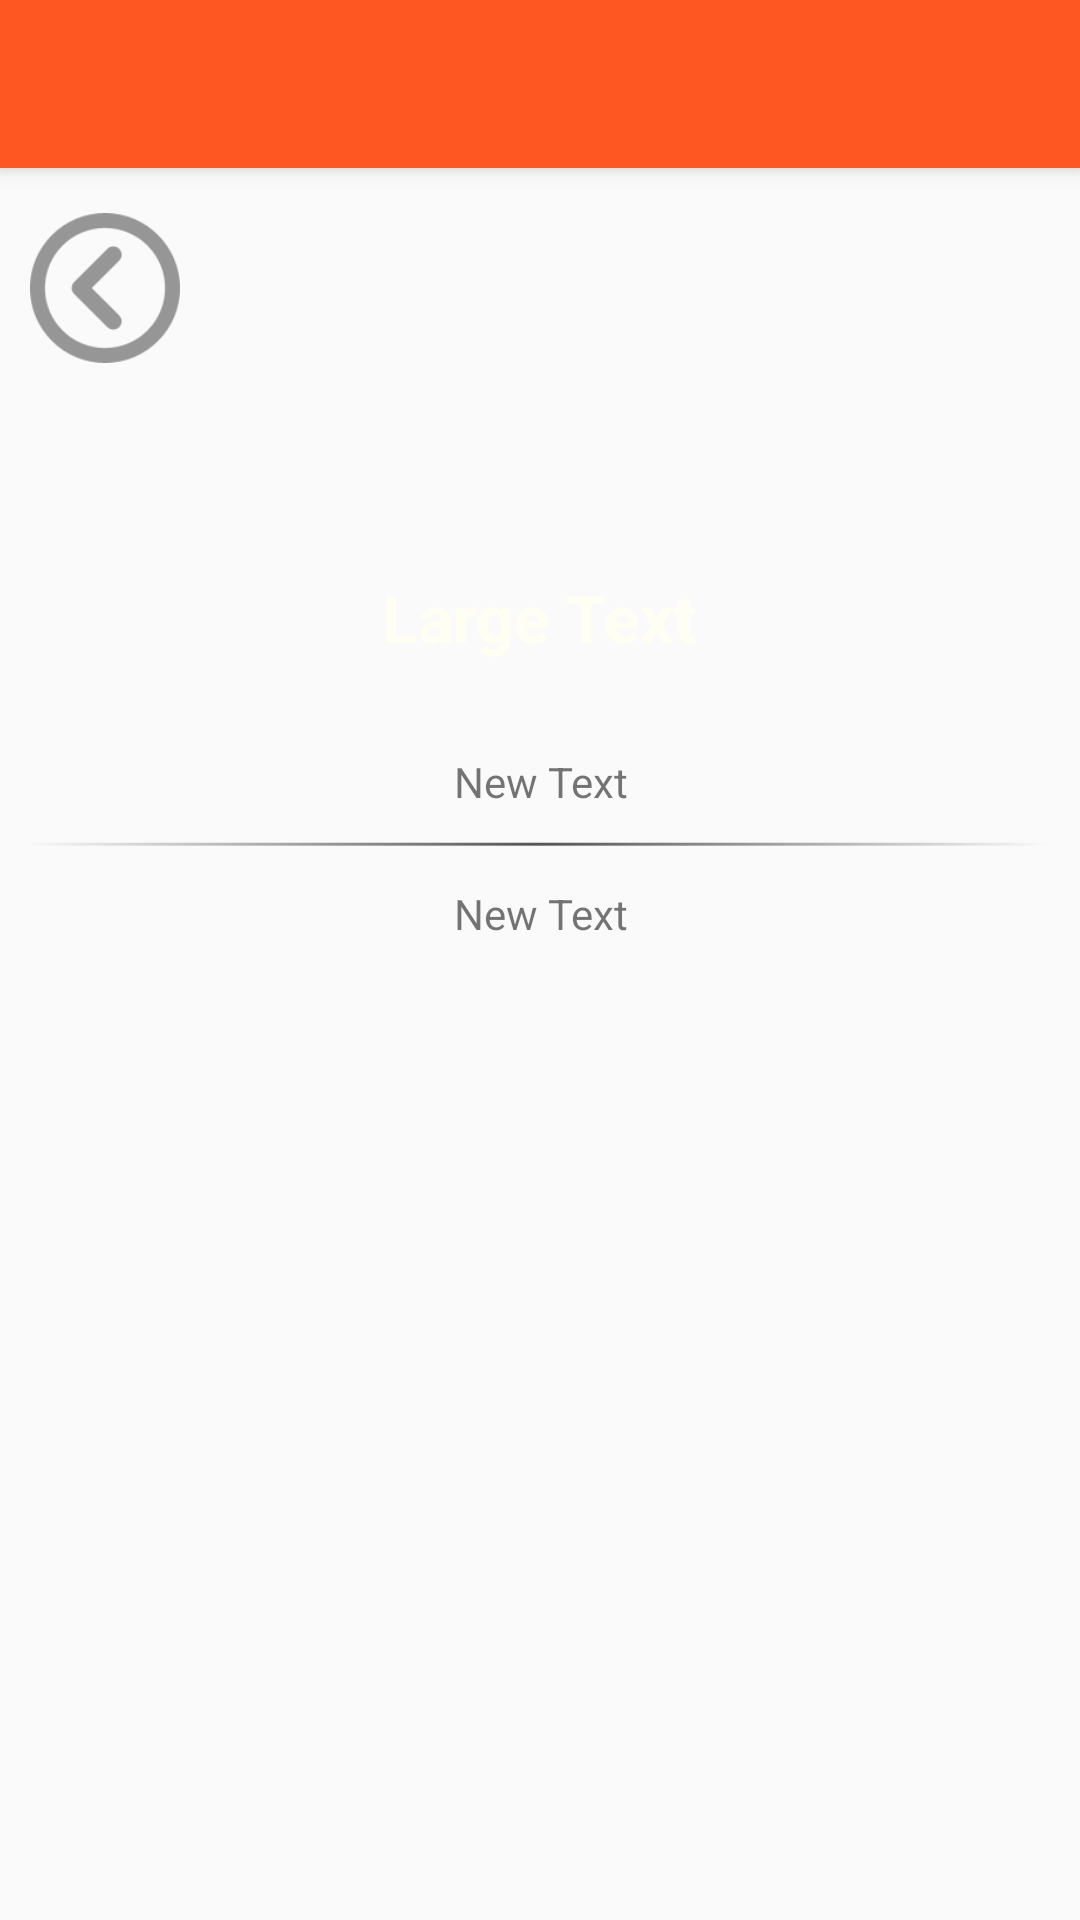

The Android layout XML behind this screen, and the referenced resources:
<!-- AndroidManifest.xml: application theme AppTheme -->
<!-- res/layout/details.xml -->
<?xml version="1.0" encoding="utf-8"?>
    <LinearLayout xmlns:android="http://schemas.android.com/apk/res/android"
        android:orientation="vertical"
        android:layout_width="match_parent"
        android:layout_height="match_parent">

    <include
        android:id="@+id/tool_bar"
        layout="@layout/tool_bar"
        ></include>

    <RelativeLayout
        android:layout_width="match_parent"
        android:layout_height="wrap_content">
        <ImageView
            android:layout_width="50dp"
            android:layout_height="50dp"
            android:id="@+id/back"
            android:background="@drawable/arrow_back"
            android:layout_marginTop="15dp"
            android:onClick="goBack"
            android:layout_marginLeft="10dp"/>
        <ImageView
            android:layout_marginBottom="15dp"
            android:layout_marginTop="15dp"
            android:layout_width="130dp"
            android:layout_height="130dp"
            android:id="@+id/cocktail"
            android:layout_centerHorizontal="true"/>
        <ImageView
            android:layout_width="match_parent"
            android:layout_height="wrap_content"
            android:id="@+id/line"
            android:layout_marginTop="8dp"
            android:layout_below="@id/cocktail"
            android:background="@drawable/dividing_line" />
        <ImageView
            android:layout_width="match_parent"
            android:layout_height="60dp"
            android:id="@+id/background"
            android:background="@drawable/grey_background"
            android:layout_marginTop="125dp"/>
        <TextView
            android:layout_width="wrap_content"
            android:layout_height="wrap_content"
            android:textAppearance="?android:attr/textAppearanceLarge"
            android:text="Large Text"
            android:textColor="@color/TextLight"
            android:id="@+id/name"
            android:textStyle="bold"
            android:layout_marginTop="135dp"
            android:layout_centerHorizontal="true"/>
    </RelativeLayout>

<ScrollView xmlns:android="http://schemas.android.com/apk/res/android"
    android:layout_width="match_parent"
    android:layout_height="match_parent"
    android:id="@+id/scrollView">
<LinearLayout
    android:orientation="vertical"
    android:layout_width="match_parent"
    android:layout_height="match_parent">
    <TextView
        android:layout_marginTop="10dp"
        android:layout_width="match_parent"
        android:layout_marginLeft="15dp"
        android:layout_marginRight="15dp"
        android:layout_height="wrap_content"
        android:text="New Text"
        android:id="@+id/ingredients"
        android:gravity="center_horizontal" />

    <ImageView
        android:layout_width="match_parent"
        android:layout_height="25dp"
        android:id="@+id/line_small"
        android:background="@drawable/dividing_line_small"
        android:layout_gravity="center_horizontal" />

    <TextView
        android:layout_width="match_parent"
        android:layout_height="wrap_content"
        android:text="New Text"
        android:id="@+id/instructions"
        android:layout_marginLeft="15dp"
        android:layout_marginRight="15dp"
        android:gravity="center_horizontal" />
</LinearLayout>
</ScrollView>
    </LinearLayout>
<!-- res/layout/tool_bar.xml (included above) -->
<?xml version="1.0" encoding="utf-8"?>
<android.support.v7.widget.Toolbar xmlns:android="http://schemas.android.com/apk/res/android"
    android:layout_width="match_parent"
    android:layout_height="wrap_content"
    android:elevation="4dp"
    android:background="@color/ColorPrimary"
    android:theme="@style/ThemeOverlay.AppCompat.Dark">

</android.support.v7.widget.Toolbar>
<!-- resources referenced by this layout -->
<resources>
  <color name="ColorPrimary">#FF5722</color>
  <color name="TextLight">#fffffef2</color>
  <!-- drawable arrow_back (drawable-hdpi) -->
  <?xml version="1.0" encoding="utf-8"?>
  <selector xmlns:android="http://schemas.android.com/apk/res/android">
      <item android:drawable="@drawable/on_arrow_left" android:state_pressed="true"/>
  
      <item android:drawable="@drawable/on_arrow_left" android:state_selected="true"/>
  
      <item android:drawable="@drawable/on_arrow_left" android:state_focused="true"/>
  
      <item android:drawable="@drawable/arrow_left"/>
  </selector>
  <!-- drawable dividing_line_small: png bitmap (drawable-hdpi, 10876 bytes) -->
  <style name="AppTheme" parent="AppTheme.Base">
          
          <item name="colorPrimary">@color/ColorPrimary</item>
          <item name="colorPrimaryDark">@color/ColorPrimaryDark</item>
      </style>
  <!-- drawable on_arrow_left: png bitmap (drawable-hdpi, 3253 bytes) -->
  <!-- drawable arrow_left: png bitmap (drawable-hdpi, 3267 bytes) -->
  <style name="AppTheme.Base" parent="Theme.AppCompat.Light.NoActionBar">
          <item name="colorPrimary">@color/ColorPrimary</item>
          <item name="colorPrimaryDark">@color/ColorPrimaryDark</item>
      </style>
  <color name="ColorPrimaryDark">#E64A19</color>
</resources>
